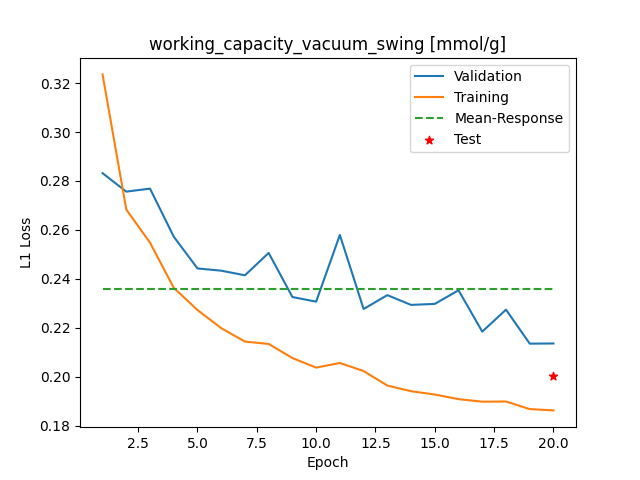

The table this chart was drawn from, first rows:
Epoch, Training_MSE, Validation_MSE
1, 0.3235, 0.2832
2, 0.2683, 0.2756
3, 0.2548, 0.2769
4, 0.2364, 0.2572
5, 0.2273, 0.2443
6, 0.2199, 0.2433
7, 0.2144, 0.2415
8, 0.2134, 0.2506
9, 0.2077, 0.2326
10, 0.2037, 0.2307
11, 0.2056, 0.2579
12, 0.2023, 0.2277
13, 0.1964, 0.2333
14, 0.1941, 0.2294
15, 0.1927, 0.2298
16, 0.1909, 0.2353
17, 0.1898, 0.2184
18, 0.1899, 0.2274
19, 0.1868, 0.2135
20, 0.1863, 0.2136
